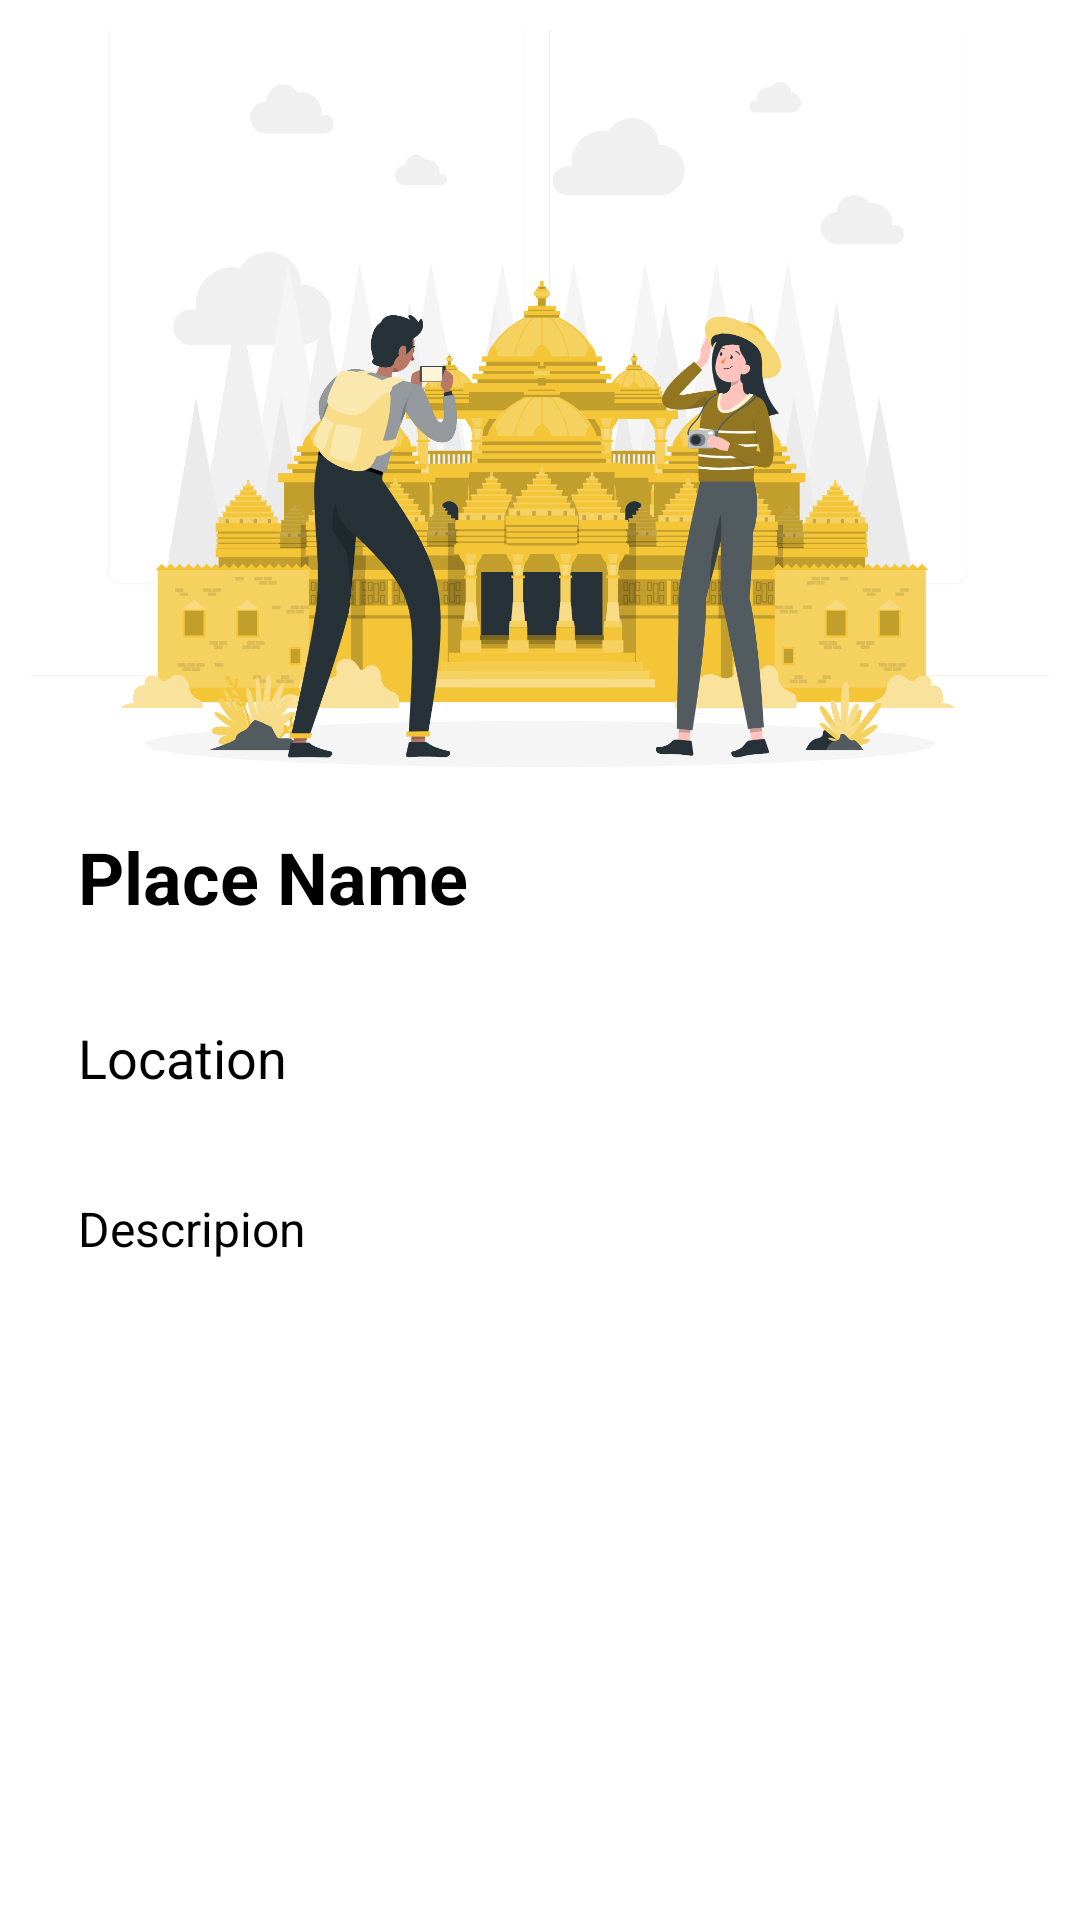

Write the Android layout XML for this screen, with the resource values it uses.
<!-- AndroidManifest.xml: application theme Theme.Tripity -->
<!-- res/layout/activity_archaeology_place_detail.xml -->
<?xml version="1.0" encoding="utf-8"?>
<RelativeLayout xmlns:android="http://schemas.android.com/apk/res/android"
    android:layout_width="match_parent"
    android:layout_height="wrap_content">

    <ScrollView
        android:layout_width="match_parent"
        android:layout_height="match_parent"
        android:layout_margin="10dp">

        <LinearLayout
            android:layout_width="match_parent"
            android:layout_height="match_parent"
            android:orientation="vertical">

            <ImageView
                android:id="@+id/archaeology_place_image_view"
                android:layout_width="match_parent"
                android:layout_height="250dp"
                android:src="@drawable/ahmedabad_rafiki"
                android:scaleType="centerCrop"/>

            <TextView
                android:id="@+id/archaeology_place_name_text_view"
                android:layout_width="match_parent"
                android:layout_height="wrap_content"
                android:padding="16dp"
                android:text="Place Name"
                android:textColor="@color/black"
                android:textSize="24sp"
                android:textStyle="bold"/>

            <TextView
                android:id="@+id/archaeology_place_location_text_view"
                android:layout_width="match_parent"
                android:layout_height="wrap_content"
                android:padding="16dp"
                android:textColor="@color/black"
                android:text="Location"
                android:textSize="18sp"/>

            <TextView
                android:id="@+id/archaeology_place_description_text_view"
                android:layout_width="match_parent"
                android:layout_height="wrap_content"
                android:layout_marginTop="2dp"
                android:padding="16dp"
                android:text="Descripion"
                android:textColor="@color/black"
                android:textSize="16sp" />


        </LinearLayout>
    </ScrollView>

</RelativeLayout>
<!-- resources referenced by this layout -->
<resources>
  <color name="black">#FF000000</color>
  <!-- drawable ahmedabad_rafiki: png bitmap (drawable, 385091 bytes) -->
  <style name="Theme.Tripity" parent="Theme.MaterialComponents.DayNight.NoActionBar">
          
          <item name="colorPrimary">@color/main</item>
          <item name="colorPrimaryVariant">@color/main_darker</item>
          <item name="colorOnPrimary">@color/black</item>
          
          <item name="colorSecondary">@color/main</item>
          <item name="colorSecondaryVariant">@color/main_darker</item>
          <item name="colorOnSecondary">@color/black</item>
          
          <item name="android:statusBarColor">?attr/colorPrimaryVariant</item>
          
      </style>
  <color name="main">#FFDF59</color>
  <color name="main_darker">#F2EAB5</color>
</resources>
